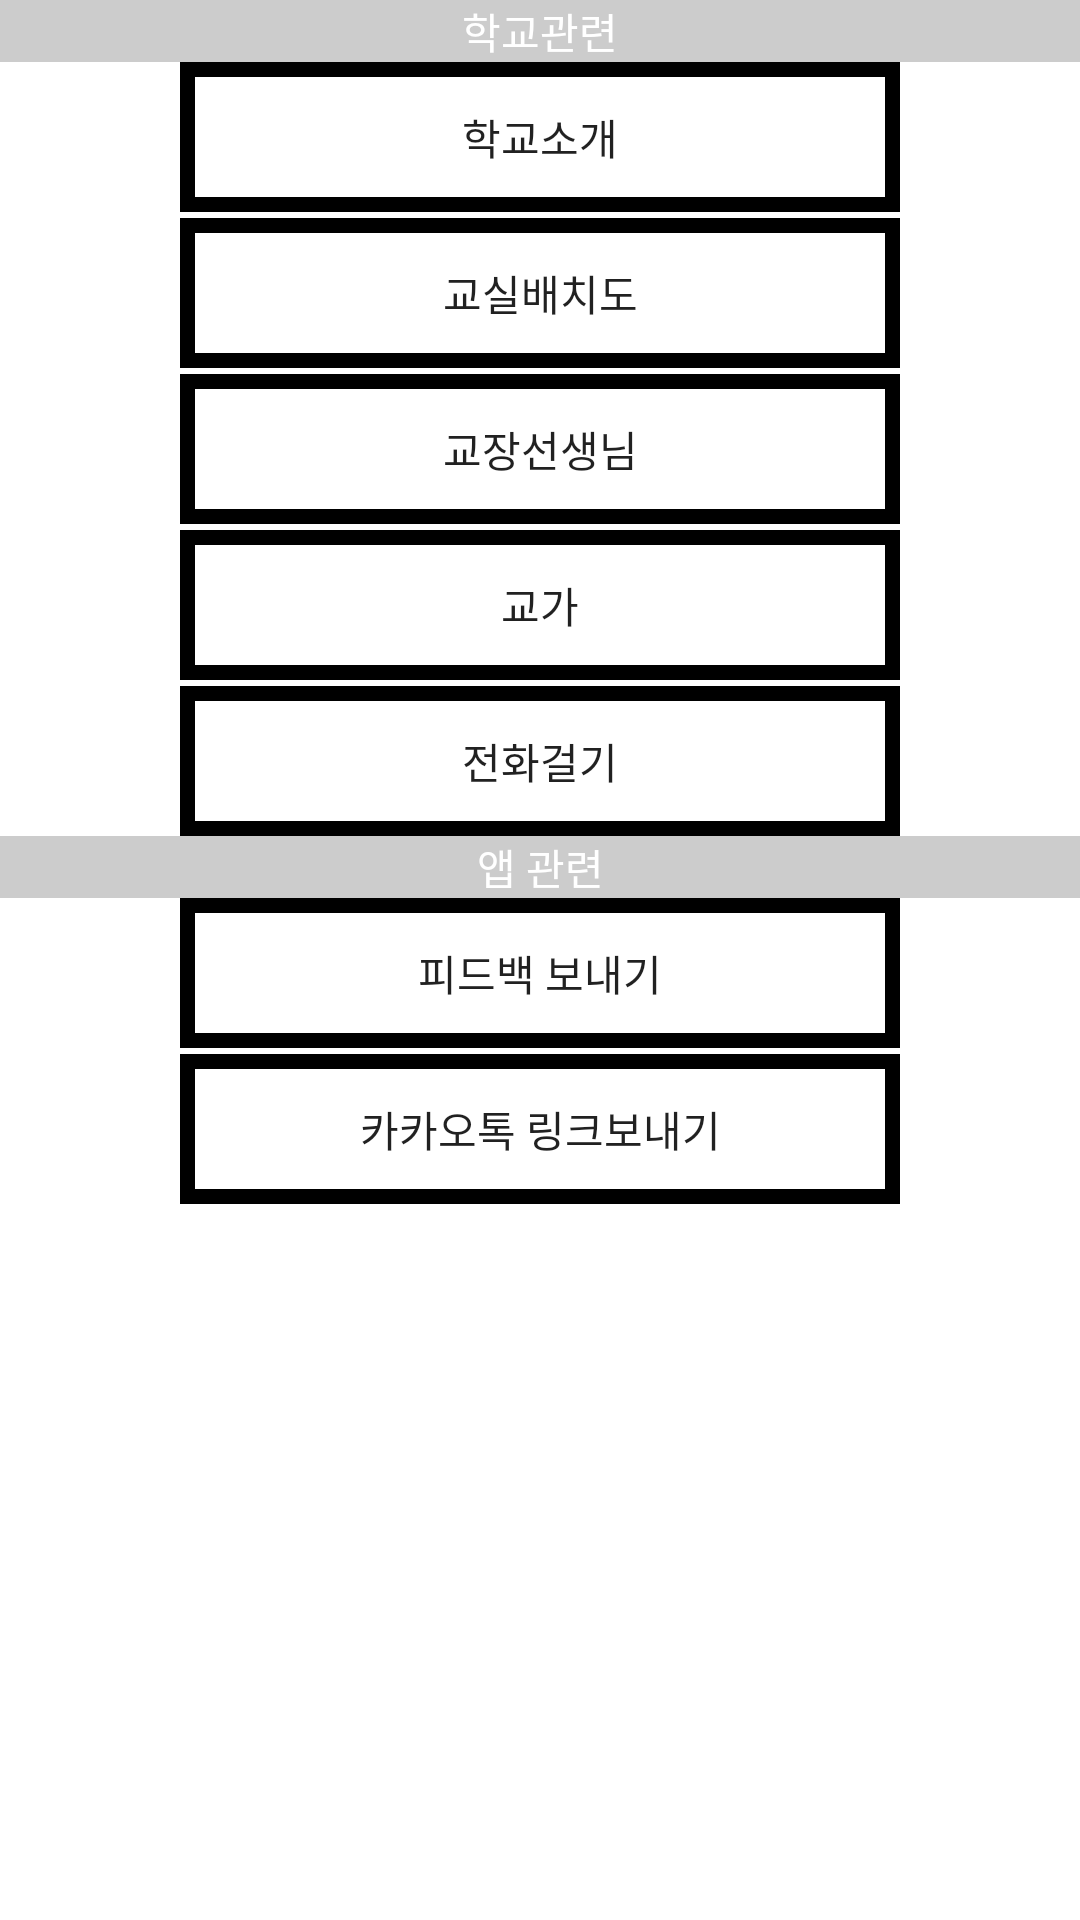

Layout XML and referenced resources for this Android screen:
<!-- AndroidManifest.xml: fallback theme Theme.MaterialComponents.DayNight.NoActionBar -->
<!-- res/layout/dg.xml -->
<?xml version="1.0" encoding="utf-8"?>
<LinearLayout
	xmlns:android="http://schemas.android.com/apk/res/android"
	android:layout_width="fill_parent"
	android:layout_height="fill_parent"
	android:background="#ffffff"
	android:orientation="vertical">
	<LinearLayout 
		android:layout_width="fill_parent"
		android:layout_height="wrap_content"
		android:background="#cccccc"
		>
		<TextView
			android:layout_width="fill_parent"
			android:layout_height="wrap_content"
			android:textColor="#ffffff"
			android:gravity="center"
			android:text="학교관련"
            android:elevation="5dp"/>
	</LinearLayout>
		<LinearLayout 
			android:layout_width="fill_parent"
			android:layout_height="wrap_content"
			android:gravity="center"		
			android:orientation="vertical">
		<Button
			android:id="@+id/bt1"
			android:layout_height="50dp"
			android:layout_width="240dp"
			android:background="@drawable/mbtn"	
			android:text="학교소개"
            android:elevation="5dp"/>
			<Button
				android:id="@+id/bt2"
				android:layout_height="50dp"
				android:layout_width="240dp"
				android:background="@drawable/mbtn"	
				android:layout_marginTop="2dp"
				android:text="교실배치도"
                android:elevation="5dp"/>
			<Button
				android:id="@+id/bt3"
				android:layout_height="50dp"
				android:layout_width="240dp"
				android:background="@drawable/mbtn"	
				android:layout_marginTop="2dp"
				android:text="교장선생님"
                android:elevation="5dp"/>
			<Button
				android:id="@+id/bt4"
				android:layout_height="50dp"
				android:layout_width="240dp"
				android:background="@drawable/mbtn"	
				android:layout_marginTop="2dp"
				android:text="교가"
                android:elevation="5dp"/>
			<Button
				android:id="@+id/bt5"
				android:layout_height="50dp"
				android:layout_width="240dp"
				android:background="@drawable/mbtn"	
				android:layout_marginTop="2dp"
				android:text="전화걸기"
                android:elevation="5dp"/>
	</LinearLayout>
	<LinearLayout 
		android:layout_width="fill_parent"
		android:layout_height="wrap_content"
		android:background="#cccccc"
	>
		<TextView
			android:layout_width="fill_parent"
			android:layout_height="wrap_content"
			android:textColor="#ffffff"
			android:gravity="center"
			android:text="앱 관련"
            android:elevation="5dp"/>
	</LinearLayout>
	<LinearLayout 
		android:layout_width="fill_parent"
		android:layout_height="wrap_content"
		android:gravity="center"	
		android:orientation="vertical">
		<Button
			android:id="@+id/gb1"
			android:layout_height="50dp"
			android:layout_width="240dp"
			android:background="@drawable/mbtn"	
			android:text="피드백 보내기"
            android:elevation="5dp"/>
		<Button
			android:id="@+id/kakao"
			android:layout_height="50dp"
			android:layout_width="240dp"
			android:background="@drawable/mbtn"	
			android:layout_marginTop="2dp"
			android:text="카카오톡 링크보내기"
            android:elevation="5dp"/>
	
	</LinearLayout>
</LinearLayout>
<!-- resources referenced by this layout -->
<resources>

</resources>
